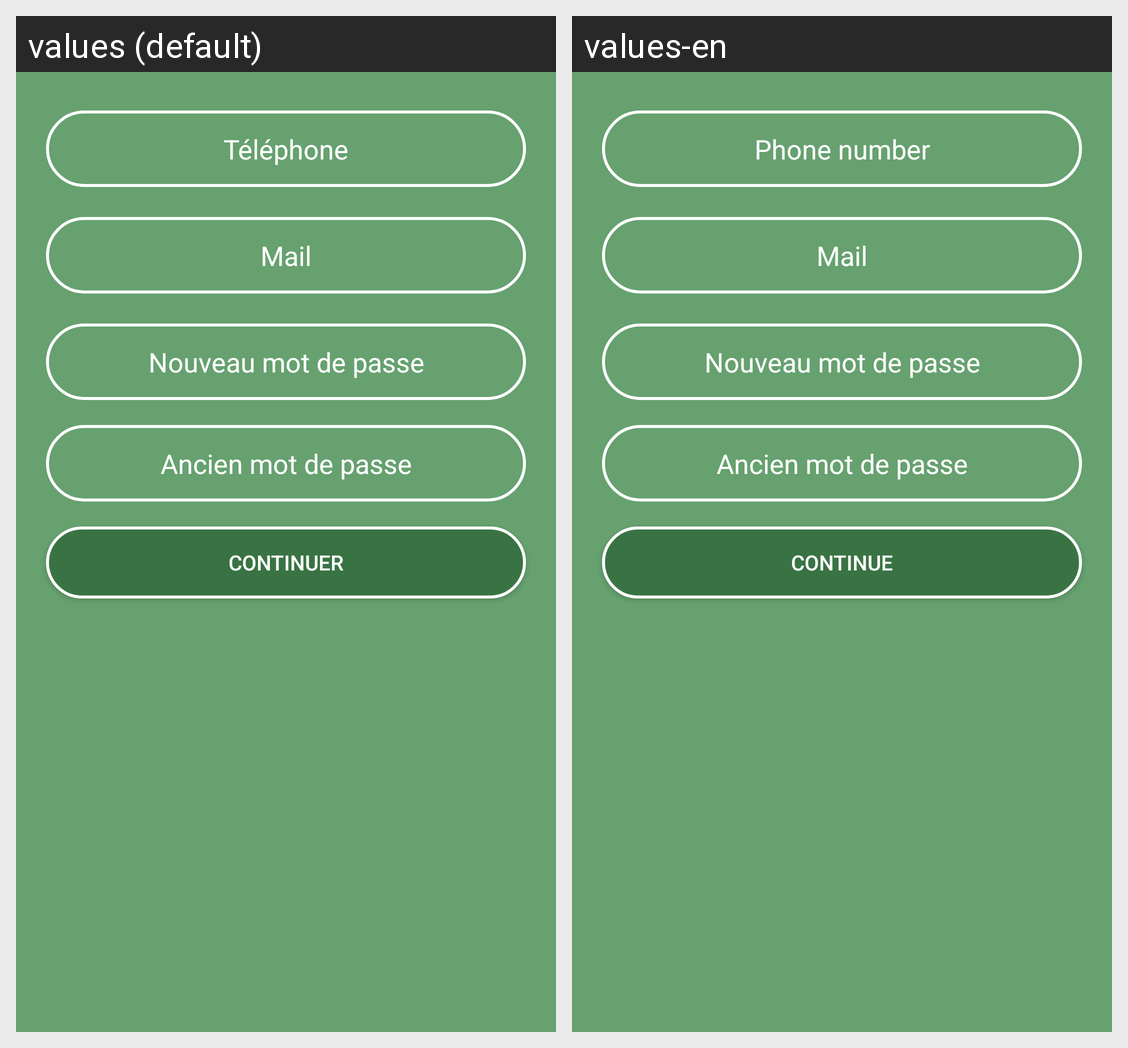

For this localized Android screen grid, give each drawn string resource with its value in every locale shown.
Android screen res/layout/z_fragment_e_informations.xml rendered under 2 locales, left to right: values (default), values-en. Device: Nexus 5 (rendered at 1080×1920; each locale shown at half size, 540×960, under a caption strip naming it); theme Theme.OuEstNounou.
Strings drawn on this screen, with the default value and each locale's value (text and hints the layout hard-codes, and strings that could not be matched under every locale, appear in the picture but are not listed):

phone
  values: Téléphone
  values-en: Phone number

mail
  values: Mail
  values-en: Mail

new_password
  values: Nouveau mot de passe
  values-en: Nouveau mot de passe  [not translated; the default value is used]

old_password
  values: Ancien mot de passe
  values-en: Ancien mot de passe  [not translated; the default value is used]

confirmation
  values: Continuer
  values-en: Continue
